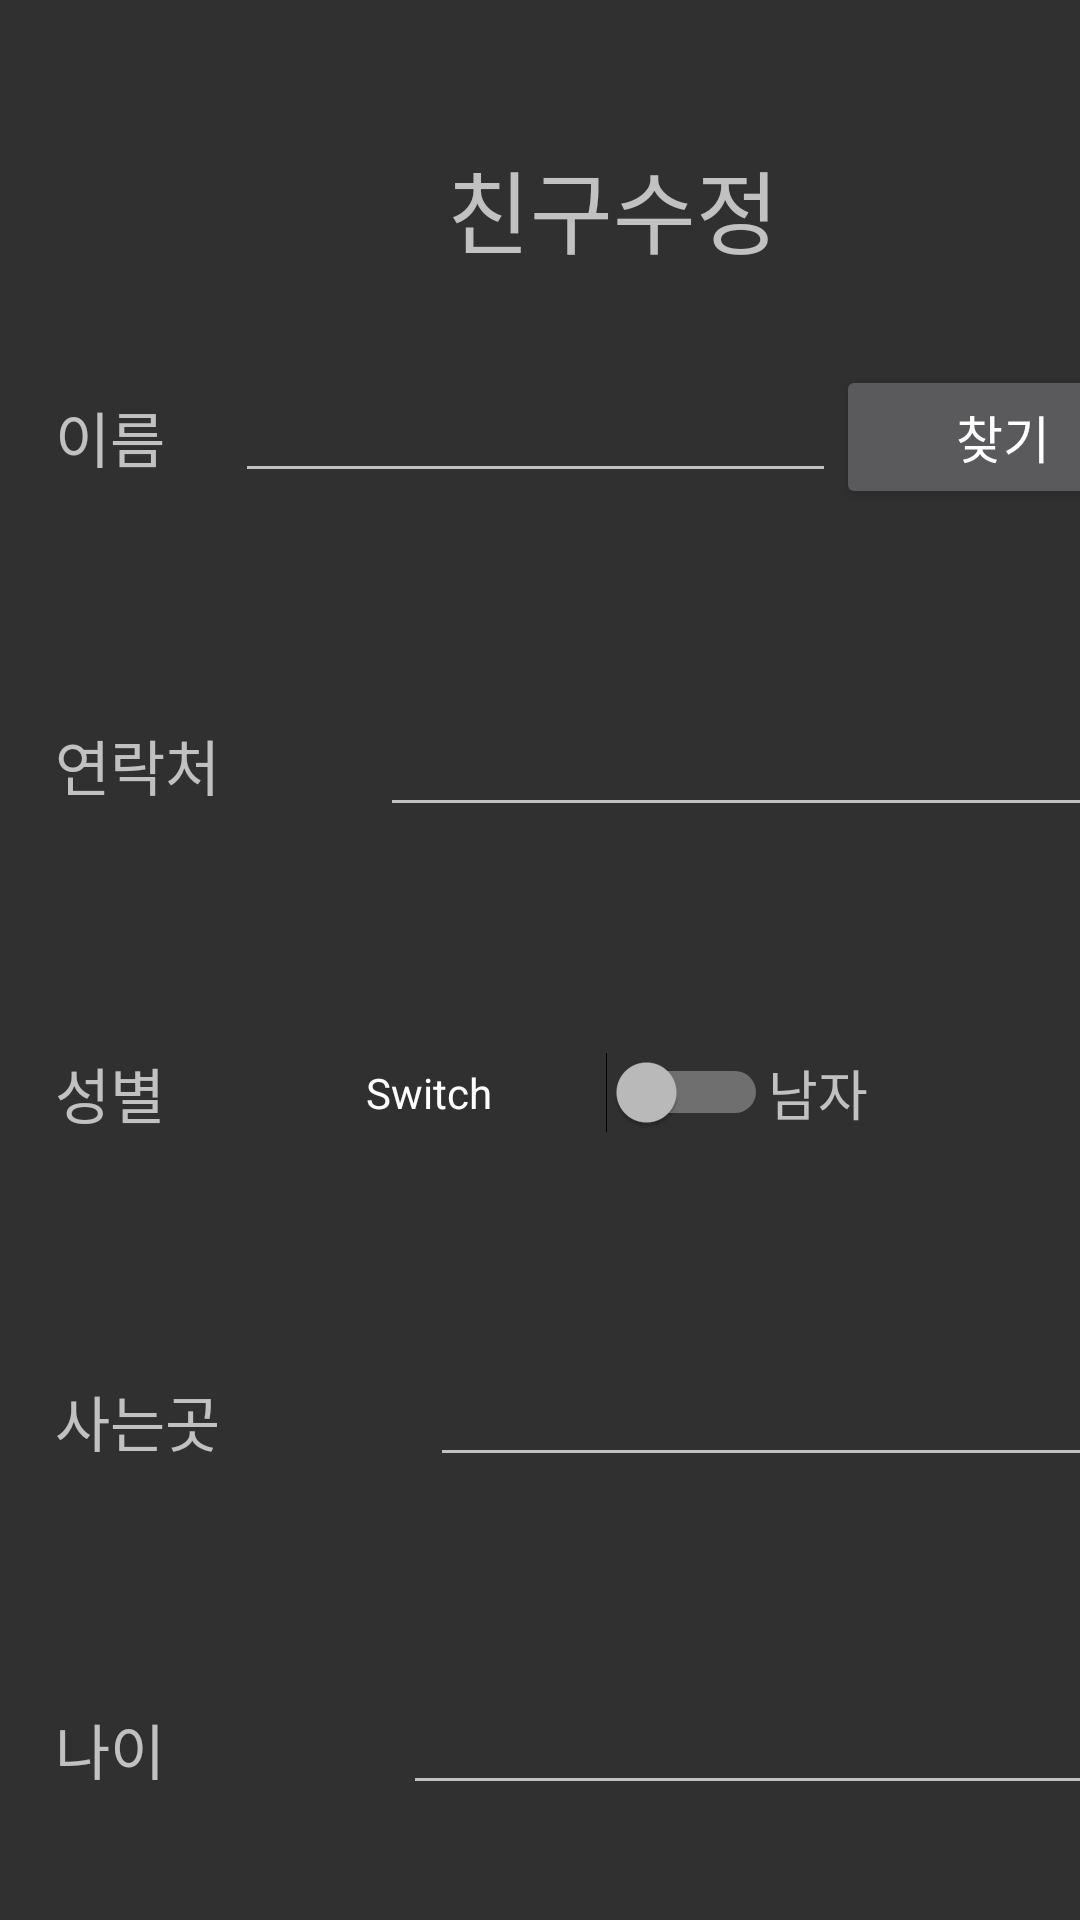

Here is an Android app screen rendered from its layout file. Give the layout XML and the strings, colors and styles it references.
<!-- AndroidManifest.xml: application theme Theme.Mystudyapp -->
<!-- res/layout/activity_listview_fr_edit.xml -->
<?xml version="1.0" encoding="utf-8"?>
<LinearLayout xmlns:android="http://schemas.android.com/apk/res/android"
    xmlns:app="http://schemas.android.com/apk/res-auto"
    xmlns:tools="http://schemas.android.com/tools"
    android:layout_width="match_parent"
    android:layout_height="match_parent"
    tools:context=".ListViewFriendAdd">

    <LinearLayout
        android:layout_width="409dp"
        android:layout_height="729dp"
        android:orientation="horizontal"
        tools:layout_editor_absoluteX="1dp"
        tools:layout_editor_absoluteY="1dp">

        <LinearLayout
            android:layout_width="0dp"
            android:layout_weight="1"
            android:layout_height="match_parent"
            android:orientation="horizontal"></LinearLayout>

        <LinearLayout
            android:layout_width="0dp"
            android:layout_weight="20"
            android:layout_height="match_parent"
            android:orientation="vertical">

            <LinearLayout
                android:layout_width="match_parent"
                android:layout_height="0dp"
                android:layout_weight="1"
                android:gravity="bottom"
                android:orientation="vertical">

                <TextView
                    android:id="@+id/textView3"
                    android:layout_width="match_parent"
                    android:layout_height="wrap_content"
                    android:layout_gravity="center"
                    android:gravity="center"
                    android:textSize="30dp"
                    android:text="친구수정" />
            </LinearLayout>
            <LinearLayout
                android:layout_width="match_parent"
                android:layout_height="0dp"
                android:layout_weight="6"
                android:orientation="vertical">

                <LinearLayout
                    android:layout_width="match_parent"
                    android:layout_height="0dp"
                    android:layout_weight="1"
                    android:orientation="horizontal"
                    android:gravity="center">

                    <TextView
                        android:layout_width="wrap_content"
                        android:layout_height="wrap_content"
                        android:layout_weight="1"
                        android:textSize="20dp"
                        app:layout_constraintTop_toTopOf="parent"
                        app:layout_constraintStart_toStartOf="parent"
                        android:text="이름" />

                    <EditText
                        android:id="@+id/etName"
                        android:layout_width="wrap_content"
                        android:layout_height="wrap_content"
                        android:layout_weight="1"
                        android:ems="10"
                        android:inputType="textPersonName"
                        android:textSize="15dp"
                        android:text="" />

                    <Button
                        android:id="@+id/btnFind"
                        android:layout_width="wrap_content"
                        android:layout_height="wrap_content"
                        android:layout_weight="1"
                        android:textSize="17dp"
                        android:text="찾기" />
                </LinearLayout>

                <LinearLayout
                    android:layout_width="match_parent"
                    android:layout_height="0dp"
                    android:layout_weight="1"
                    android:orientation="horizontal"
                    android:gravity="center">

                    <TextView
                        android:textSize="20dp"
                        android:layout_width="wrap_content"
                        android:layout_height="wrap_content"
                        android:layout_weight="1"
                        android:text="연락처" />

                    <EditText
                        android:id="@+id/etHp"
                        android:layout_width="wrap_content"
                        android:layout_height="wrap_content"
                        android:layout_weight="1"
                        android:ems="10"
                        android:inputType="textPersonName"
                        android:text="" />
                </LinearLayout>

                <LinearLayout
                    android:layout_width="match_parent"
                    android:layout_height="0dp"
                    android:layout_weight="1"
                    android:orientation="horizontal"
                    android:gravity="center">

                    <TextView
                        android:layout_width="wrap_content"
                        android:layout_height="wrap_content"
                        android:layout_weight="1"
                        android:text="성별"
                        android:textSize="20dp"/>

                    <Switch
                        android:id="@+id/swSex"
                        android:layout_width="0dp"
                        android:layout_height="wrap_content"
                        android:layout_weight="2"
                        android:text="Switch" />
                    <TextView
                        android:id="@+id/tvSex"
                        android:layout_width="0dp"
                        android:layout_height="wrap_content"
                        android:layout_gravity="center"
                        android:layout_weight="2"
                        android:text="남자"
                        android:textSize="18dp" />

                </LinearLayout>

                <LinearLayout
                    android:layout_width="match_parent"
                    android:layout_height="0dp"
                    android:layout_weight="1"
                    android:gravity="center"
                    android:orientation="horizontal">

                    <TextView
                        android:layout_width="wrap_content"
                        android:layout_height="wrap_content"
                        android:layout_weight="1"
                        android:text="사는곳"
                        android:textSize="20dp" />

                    <EditText
                        android:id="@+id/etAddr"
                        android:layout_width="wrap_content"
                        android:layout_height="wrap_content"
                        android:layout_weight="1"
                        android:ems="10"
                        android:inputType="textPersonName"
                        android:text=""
                        android:textSize="15dp" />
                </LinearLayout>

                <LinearLayout
                    android:layout_width="match_parent"
                    android:layout_height="0dp"
                    android:layout_weight="1"
                    android:orientation="horizontal"
                    android:gravity="center">

                    <TextView
                        android:layout_width="wrap_content"
                        android:layout_height="wrap_content"
                        android:layout_weight="1"
                        android:textSize="20dp"
                        android:text="나이" />

                    <EditText
                        android:id="@+id/etAge"
                        android:layout_width="wrap_content"
                        android:layout_height="wrap_content"
                        android:layout_weight="1"
                        android:ems="10"
                        android:textSize="15dp"
                        android:inputType="textPersonName"
                        android:text="" />
                </LinearLayout>

            </LinearLayout>
            <LinearLayout
                android:layout_width="match_parent"
                android:layout_height="0dp"
                android:layout_weight="1"
                android:orientation="vertical"
                android:gravity="top
">

                <Button
                    android:id="@+id/btnEdit"
                    android:layout_width="150dp"
                    android:layout_height="wrap_content"
                    android:layout_gravity="center"
                    android:textSize="20dp"
                    android:text="수정완료" />
            </LinearLayout>
        </LinearLayout>

        <LinearLayout
            android:layout_width="0dp"
            android:layout_weight="1"
            android:layout_height="match_parent"
            android:orientation="horizontal"></LinearLayout>
    </LinearLayout>
</LinearLayout>
<!-- resources referenced by this layout -->
<resources>
  <style name="Theme.Mystudyapp" parent="Theme.AppCompat.NoActionBar">
          
          <item name="colorPrimary">@color/purple_500</item>
          <item name="colorPrimaryVariant">@color/purple_700</item>
          <item name="colorOnPrimary">@color/white</item>
          
          <item name="colorSecondary">@color/teal_200</item>
          <item name="colorSecondaryVariant">@color/teal_700</item>
          <item name="colorOnSecondary">@color/black</item>
          
          <item name="android:statusBarColor">?attr/colorPrimaryVariant</item>
          
      </style>
  <!-- not gathered from this repository: default colours our renderer supplied (Android Studio template values) -->
  <color name="purple_500">#FF6200EE</color>
  <color name="purple_700">#FF3700B3</color>
  <color name="teal_200">#FF03DAC5</color>
  <color name="teal_700">#FF018786</color>
  <color name="black">#FF000000</color>
  <color name="white">#FFFFFFFF</color>
</resources>
